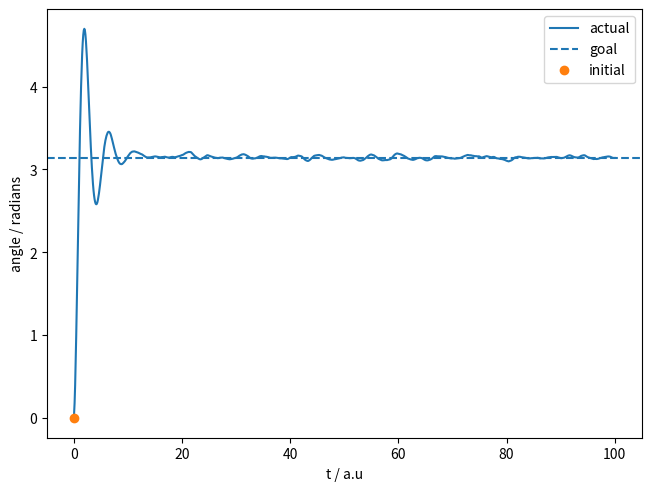

This figure's Python source:
import numpy as np
import matplotlib.pyplot as plt
from scipy.integrate import solve_ivp

k = 1.0
t_span = 100.0
noise = 0.1
dt = 1e-1
x0 = 0.0
v0 = 0.0
x_goal = np.pi
x_goal_deriv = 0.0
K_P = 3.0
K_I = 0.2
K_D = 1.0

x = x0
v = v0
nsteps = int(t_span / dt) + 1
xs = []
I = 0.0

for i in range(nsteps):
    # controler
    P = K_P * (x_goal - x)
    D = K_D * (x_goal_deriv - v)
    I += K_I * dt * (x_goal - x)
    F = P + I + D

    # advance ode
    rhs = lambda t, y: (y[1], -k*np.sin(y[0]) + F)
    sol = solve_ivp(rhs, (0, dt), (x, v))
    assert sol.success
    x, v = sol.y[:, -1]
    xs.append(x)
    # kick
    v += dt * np.random.randn() * noise

plt.figure(layout="constrained")
plt.plot(np.arange(nsteps) * dt, xs, label="actual")
plt.axhline(x_goal, ls="--", label="goal")
plt.plot([0.0], [x0], "o", label="initial")
plt.xlabel("t / a.u")
plt.ylabel("angle / radians")
plt.legend()
plt.show()
